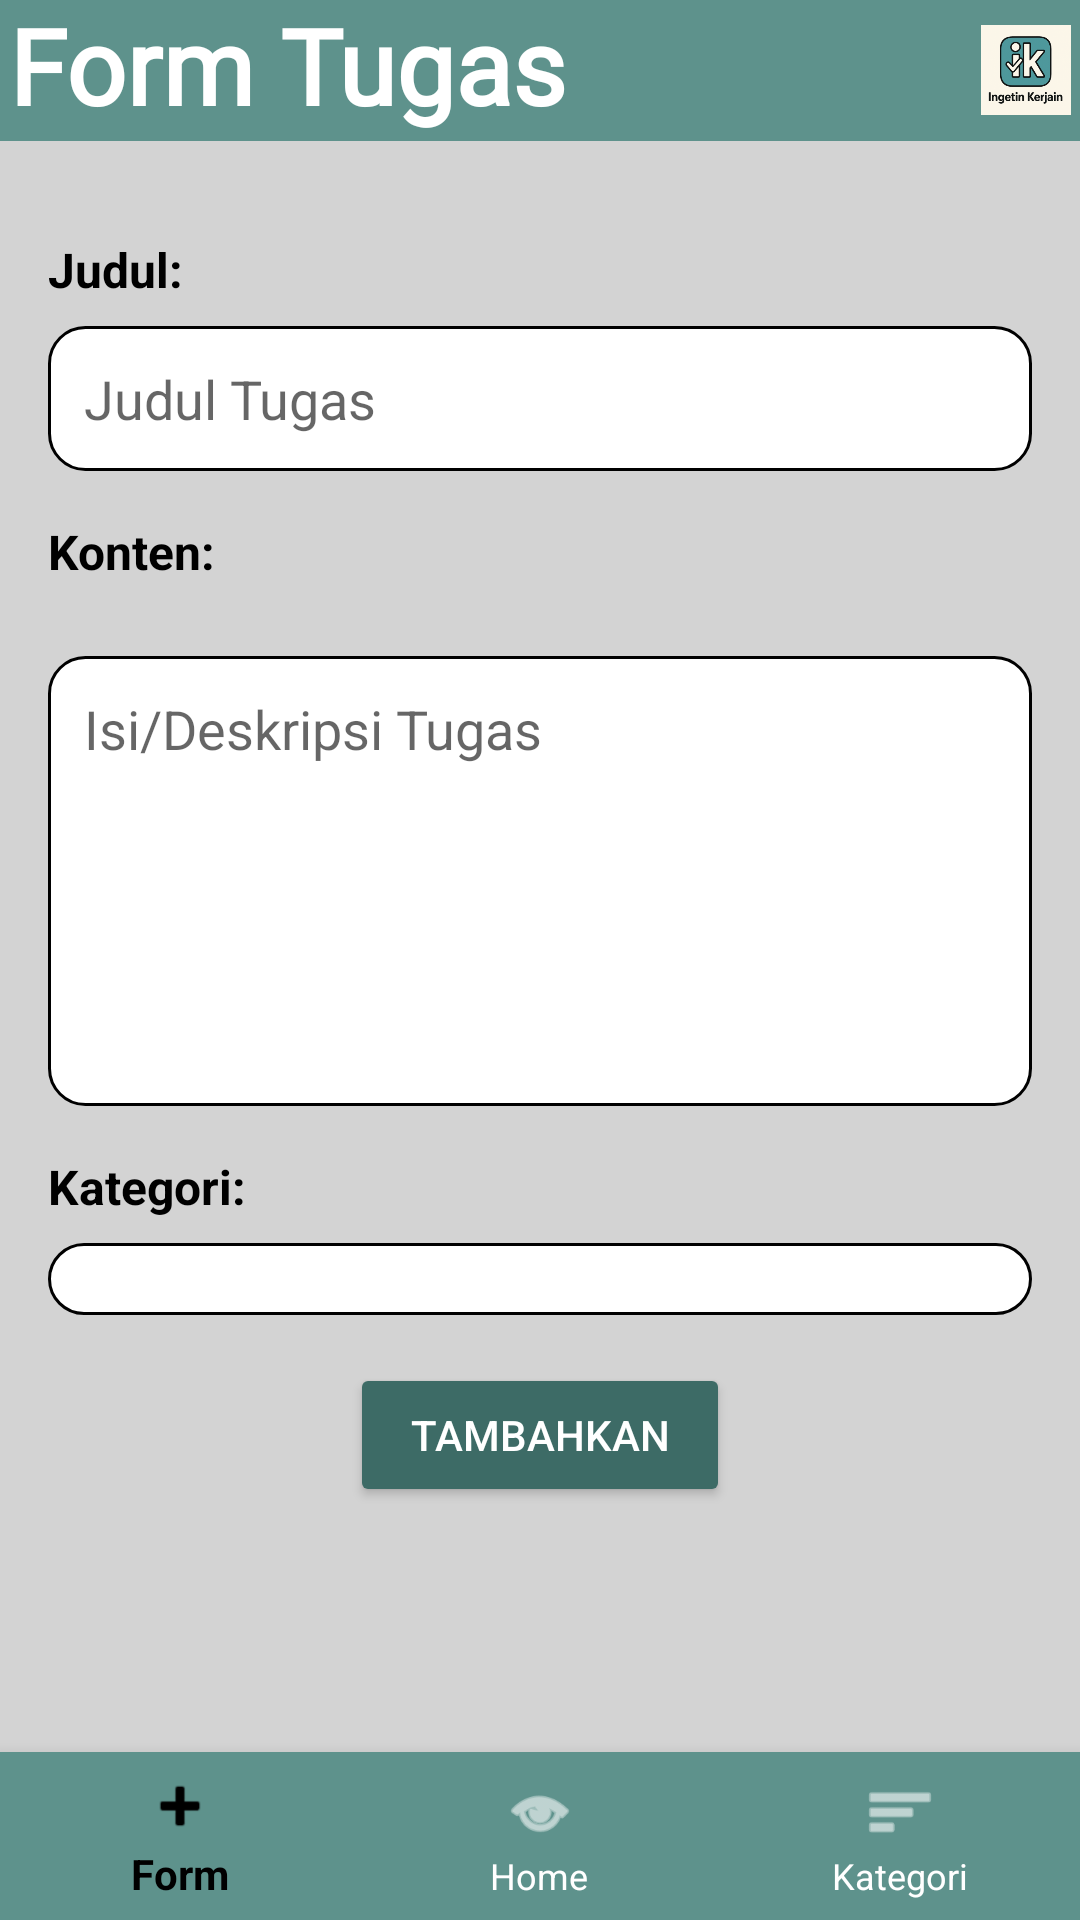

The Android layout XML behind this screen, and the referenced resources:
<!-- AndroidManifest.xml: application theme Theme.Tugas3kelompok -->
<!-- res/layout/activity_task_form.xml -->
<?xml version="1.0" encoding="utf-8"?>
<androidx.constraintlayout.widget.ConstraintLayout
    xmlns:android="http://schemas.android.com/apk/res/android"
    xmlns:app="http://schemas.android.com/apk/res-auto"
    android:layout_width="match_parent"
    android:layout_height="match_parent"
    android:background="@color/light_gray">

    
    <LinearLayout
        android:id="@+id/navbar"
        android:layout_width="match_parent"
        android:layout_height="wrap_content"
        android:background="#5e928c"
        android:orientation="horizontal"
        android:padding="3dp"
        android:gravity="center_vertical"
        app:layout_constraintTop_toTopOf="parent"
        app:layout_constraintStart_toStartOf="parent"
        app:layout_constraintEnd_toEndOf="parent">

        <TextView
            android:id="@+id/tvNavbar"
            android:layout_width="0dp"
            android:layout_height="wrap_content"
            android:layout_weight="1"
            android:text="Form Tugas"
            android:textColor="#FFFFFF"
            android:textSize="35sp"
            android:textStyle="bold"
            android:fontFamily="@font/urbansketchreguler"
            android:includeFontPadding="false"
            android:letterSpacing="0"
            android:lineSpacingExtra="0dp" />

        <ImageView
            android:id="@+id/imgLogo"
            android:layout_width="30dp"
            android:layout_height="30dp"
            android:src="@mipmap/ingetinkerjain_foreground"
            android:contentDescription="@string/logo" />
    </LinearLayout>

    
    <LinearLayout
        android:id="@+id/formContainer"
        android:layout_width="0dp"
        android:layout_height="0dp"
        android:orientation="vertical"
        android:padding="16dp"
        app:layout_constraintTop_toBottomOf="@id/navbar"
        app:layout_constraintBottom_toTopOf="@id/bottomNav"
        app:layout_constraintStart_toStartOf="parent"
        app:layout_constraintEnd_toEndOf="parent">

        <TextView
            android:layout_width="wrap_content"
            android:layout_height="wrap_content"
            android:layout_marginTop="16dp"
            android:layout_marginBottom="8dp"
            android:text="Judul:"
            android:textColor="@color/black"
            android:textSize="16sp"
            android:textStyle="bold" />

        <EditText
            android:id="@+id/etTaskTitle"
            android:layout_width="match_parent"
            android:layout_height="wrap_content"
            android:background="@drawable/edittext_rounded"
            android:hint="Judul Tugas"
            android:padding="12dp"
            android:textColor="@color/black" />

        <TextView
            android:layout_width="wrap_content"
            android:layout_height="wrap_content"
            android:layout_marginTop="16dp"
            android:layout_marginBottom="8dp"
            android:text="Konten:"
            android:textColor="@color/black"
            android:textSize="16sp"
            android:textStyle="bold" />

        <EditText
            android:id="@+id/etTaskContent"
            android:layout_width="match_parent"
            android:layout_height="150dp"
            android:layout_marginTop="16dp"
            android:background="@drawable/edittext_rounded"
            android:gravity="top"
            android:hint="Isi/Deskripsi Tugas"
            android:padding="12dp"
            android:textColor="@color/black" />

        <TextView
            android:layout_width="wrap_content"
            android:layout_height="wrap_content"
            android:layout_marginTop="16dp"
            android:layout_marginBottom="8dp"
            android:text="Kategori:"
            android:textColor="@color/black"
            android:textSize="16sp"
            android:textStyle="bold" />

        <Spinner
            android:id="@+id/spinnerCategory"
            android:layout_width="match_parent"
            android:layout_height="wrap_content"
            android:background="@drawable/edittext_rounded"
            android:padding="12dp"
            android:popupBackground="@color/white" />

        <Button
            android:id="@+id/btnNext"
            android:layout_width="wrap_content"
            android:layout_height="wrap_content"
            android:layout_marginTop="16dp"
            android:backgroundTint="#3D6B66"
            android:text="Tambahkan"
            android:textColor="#FFFFFF"
            android:paddingLeft="20dp"
            android:paddingRight="20dp"
            android:layout_gravity="center_horizontal" />
    </LinearLayout>

    
    <com.google.android.material.bottomnavigation.BottomNavigationView
        android:id="@+id/bottomNav"
        android:layout_width="0dp"
        android:layout_height="wrap_content"
        android:layout_marginTop="16dp"
        android:background="#5e928c"
        app:menu="@menu/bottom_nav_menu"
        app:itemIconTint="@color/nav_item_color"
        app:itemTextColor="@color/nav_item_color"
        app:layout_constraintBottom_toBottomOf="parent"
        app:layout_constraintStart_toStartOf="parent"
        app:layout_constraintEnd_toEndOf="parent"/>

</androidx.constraintlayout.widget.ConstraintLayout>
<!-- resources referenced by this layout -->
<resources>
  <color name="black">#000000</color>
  <color name="light_gray">#D3D3D3</color>
  <color name="white">#FFFFFF</color>
  <!-- drawable edittext_rounded (drawable) -->
  <?xml version="1.0" encoding="utf-8"?>
  <shape xmlns:android="http://schemas.android.com/apk/res/android"
      android:shape="rectangle">
      <solid android:color="#FFFFFF"/>
      <corners android:radius="12dp"/>
      <stroke android:width="1dp" android:color="#000000"/>
      <padding
          android:left="10dp"
          android:top="10dp"
          android:right="10dp"
          android:bottom="10dp"/>
  </shape>
  <!-- mipmap ingetinkerjain_foreground: webp bitmap (mipmap-xhdpi, 24884 bytes) -->
  <string name="logo">Logo</string>
  <style name="Theme.Tugas3kelompok" parent="Theme.AppCompat.Light.NoActionBar">
          <item name="colorPrimary">#808080</item>
          <item name="colorPrimaryDark">#808080</item>
          <item name="colorAccent">#808080</item>
          <item name="android:windowLightStatusBar">true</item>
          <item name="android:statusBarColor">#808080</item>
      </style>
</resources>
